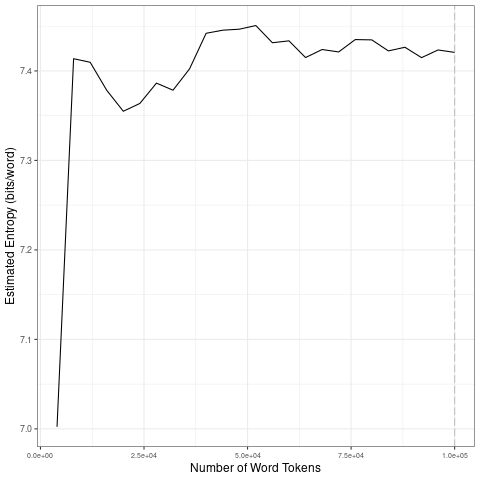

Values plotted in this chart, from the file beside it:
file, entropy.Corpus.Size, entropy.Entropy, sd.Corpus.Size, sd.SD
data/covid-clean/2020_by_en/2020-06-19_t…, 4000, 7.002, 20000, 0.1747
data/covid-clean/2020_by_en/2020-06-19_t…, 8000, 7.414, 40000, 0.03
data/covid-clean/2020_by_en/2020-06-19_t…, 12000, 7.41, 60000, 0.00851
data/covid-clean/2020_by_en/2020-06-19_t…, 16000, 7.378, 80000, 0.008754
data/covid-clean/2020_by_en/2020-06-19_t…, 20000, 7.355, 1e+05, 0.004301
data/covid-clean/2020_by_en/2020-06-19_t…, 24000, 7.364, 20000, 0.1747
data/covid-clean/2020_by_en/2020-06-19_t…, 28000, 7.386, 40000, 0.03
data/covid-clean/2020_by_en/2020-06-19_t…, 32000, 7.378, 60000, 0.00851
data/covid-clean/2020_by_en/2020-06-19_t…, 36000, 7.402, 80000, 0.008754
data/covid-clean/2020_by_en/2020-06-19_t…, 40000, 7.442, 1e+05, 0.004301
data/covid-clean/2020_by_en/2020-06-19_t…, 44000, 7.446, 20000, 0.1747
data/covid-clean/2020_by_en/2020-06-19_t…, 48000, 7.447, 40000, 0.03
data/covid-clean/2020_by_en/2020-06-19_t…, 52000, 7.451, 60000, 0.00851
data/covid-clean/2020_by_en/2020-06-19_t…, 56000, 7.432, 80000, 0.008754
data/covid-clean/2020_by_en/2020-06-19_t…, 60000, 7.434, 1e+05, 0.004301
data/covid-clean/2020_by_en/2020-06-19_t…, 64000, 7.415, 20000, 0.1747
data/covid-clean/2020_by_en/2020-06-19_t…, 68000, 7.424, 40000, 0.03
data/covid-clean/2020_by_en/2020-06-19_t…, 72000, 7.421, 60000, 0.00851
data/covid-clean/2020_by_en/2020-06-19_t…, 76000, 7.435, 80000, 0.008754
data/covid-clean/2020_by_en/2020-06-19_t…, 80000, 7.435, 1e+05, 0.004301
data/covid-clean/2020_by_en/2020-06-19_t…, 84000, 7.422, 20000, 0.1747
data/covid-clean/2020_by_en/2020-06-19_t…, 88000, 7.426, 40000, 0.03
data/covid-clean/2020_by_en/2020-06-19_t…, 92000, 7.415, 60000, 0.00851
data/covid-clean/2020_by_en/2020-06-19_t…, 96000, 7.423, 80000, 0.008754
data/covid-clean/2020_by_en/2020-06-19_t…, 1e+05, 7.421, 1e+05, 0.004301
